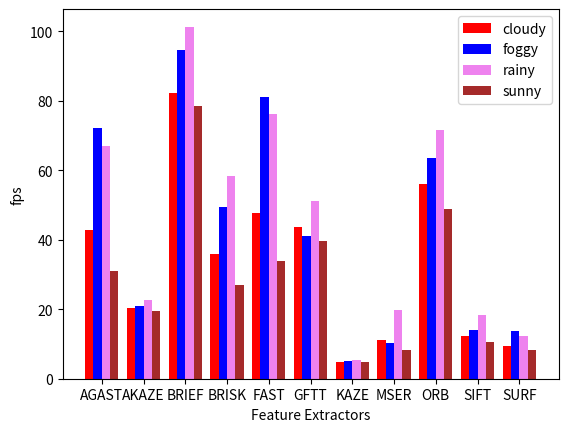

This figure's Python source:
import numpy as np
import matplotlib.pyplot as plt

fnames = ['AGAST','AKAZE','BRIEF','BRISK','FAST','GFTT','KAZE','MSER','ORB','SIFT','SURF']

x = np.arange(11)

y1 = [42.826, 20.226, 82.108, 36.042, 47.792, 43.552, 4.928, 11.082, 55.962, 12.22, 9.44]
y2 = [72.09, 20.924, 94.768, 49.468, 81.118, 41.124, 5.060, 10.3, 63.436, 14.166, 13.596]
y3 = [66.894, 22.525, 101.33, 58.394, 76.102, 51.302, 5.446, 19.742, 71.598, 18.266, 12.166]
y4 = [30.926, 19.44, 78.498, 26.884, 33.886, 39.782, 4.774, 8.36, 48.866, 10.694, 8.186]

width = 0.2

fig = plt.figure('avg_fps')

plt.bar(x-0.3, y1, width, color='red')
plt.bar(x-0.1, y2, width, color='blue')
plt.bar(x+0.1, y3, width, color='violet')
plt.bar(x+0.3, y4, width, color='brown')

plt.xticks(x, fnames)
plt.xlabel("Feature Extractors")
plt.ylabel("fps")
plt.legend(["cloudy","foggy","rainy","sunny"])
plt.show()